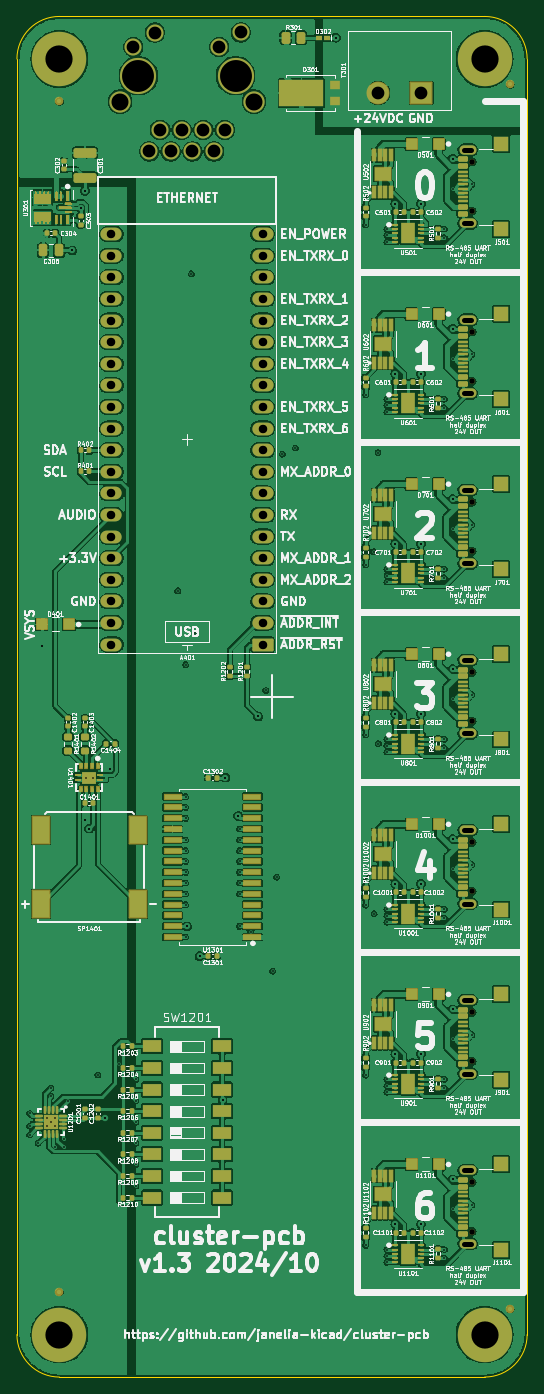
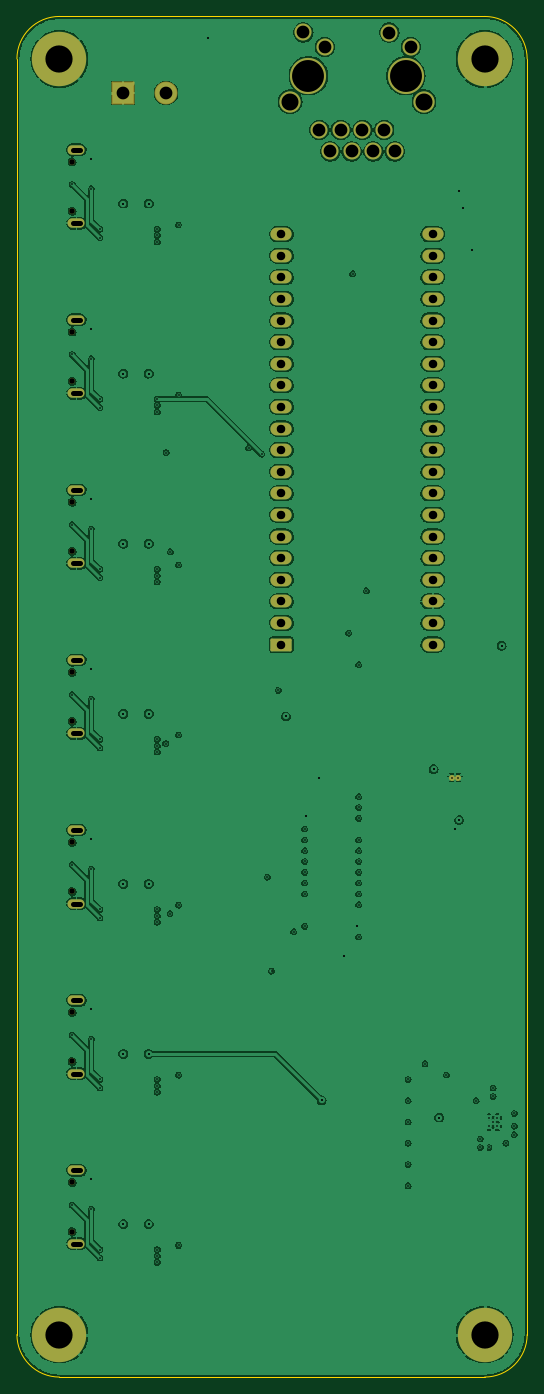
Circuit board: 11 layer files. Board 60.0 x 160.0 mm.
- bottom_copper: cluster-pcb-B_Cu.gbl (239144 bytes)
- bottom_mask: cluster-pcb-B_Mask.gbs (3869 bytes)
- paste: cluster-pcb-B_Paste.gbp (491 bytes)
- bottom_silk: cluster-pcb-B_Silkscreen.gbo (3879 bytes)
- outline: cluster-pcb-Edge_Cuts.gm1 (1029 bytes)
- top_copper: cluster-pcb-F_Cu.gtl (580207 bytes)
- top_mask: cluster-pcb-F_Mask.gts (23454 bytes)
- paste: cluster-pcb-F_Paste.gtp (24600 bytes)
- top_silk: cluster-pcb-F_Silkscreen.gto (472771 bytes)
- drill: cluster-pcb-NPTH.drl (559 bytes)
- drill: cluster-pcb-PTH.drl (4464 bytes)

=== bottom_copper: cluster-pcb-B_Cu.gbl (239144 bytes, source omitted) ===
=== bottom_mask: cluster-pcb-B_Mask.gbs ===
G04 #@! TF.GenerationSoftware,KiCad,Pcbnew,7.0.11*
G04 #@! TF.CreationDate,2024-10-21T14:29:14-04:00*
G04 #@! TF.ProjectId,cluster-pcb,636c7573-7465-4722-9d70-63622e6b6963,1.3*
G04 #@! TF.SameCoordinates,Original*
G04 #@! TF.FileFunction,Soldermask,Bot*
G04 #@! TF.FilePolarity,Negative*
%FSLAX46Y46*%
G04 Gerber Fmt 4.6, Leading zero omitted, Abs format (unit mm)*
G04 Created by KiCad (PCBNEW 7.0.11) date 2024-10-21 14:29:14*
%MOMM*%
%LPD*%
G01*
G04 APERTURE LIST*
G04 Aperture macros list*
%AMRoundRect*
0 Rectangle with rounded corners*
0 $1 Rounding radius*
0 $2 $3 $4 $5 $6 $7 $8 $9 X,Y pos of 4 corners*
0 Add a 4 corners polygon primitive as box body*
4,1,4,$2,$3,$4,$5,$6,$7,$8,$9,$2,$3,0*
0 Add four circle primitives for the rounded corners*
1,1,$1+$1,$2,$3*
1,1,$1+$1,$4,$5*
1,1,$1+$1,$6,$7*
1,1,$1+$1,$8,$9*
0 Add four rect primitives between the rounded corners*
20,1,$1+$1,$2,$3,$4,$5,0*
20,1,$1+$1,$4,$5,$6,$7,0*
20,1,$1+$1,$6,$7,$8,$9,0*
20,1,$1+$1,$8,$9,$2,$3,0*%
G04 Aperture macros list end*
%ADD10C,0.650000*%
%ADD11O,2.000000X1.100000*%
%ADD12RoundRect,0.102000X1.250000X1.250000X-1.250000X1.250000X-1.250000X-1.250000X1.250000X-1.250000X0*%
%ADD13C,2.704000*%
%ADD14C,6.400000*%
%ADD15C,2.500000*%
%ADD16C,2.000000*%
%ADD17C,4.250000*%
%ADD18RoundRect,0.150000X1.100000X0.600000X-1.100000X0.600000X-1.100000X-0.600000X1.100000X-0.600000X0*%
%ADD19O,2.500000X1.500000*%
%ADD20C,0.700000*%
G04 APERTURE END LIST*
D10*
X125920000Y-144490000D03*
X125920000Y-138710000D03*
D11*
X125400000Y-137280000D03*
X125400000Y-145920000D03*
D10*
X125920000Y-44490000D03*
X125920000Y-38710000D03*
D11*
X125400000Y-37280000D03*
X125400000Y-45920000D03*
D12*
X119940000Y-30600000D03*
D13*
X114860000Y-30600000D03*
D14*
X127400000Y-176600000D03*
D10*
X125920000Y-64490000D03*
X125920000Y-58710000D03*
D11*
X125400000Y-57280000D03*
X125400000Y-65920000D03*
D10*
X125920000Y-124490000D03*
X125920000Y-118710000D03*
D11*
X125400000Y-117280000D03*
X125400000Y-125920000D03*
D15*
X100274998Y-31612500D03*
D16*
X98725000Y-23482500D03*
D17*
X98115000Y-28562500D03*
D16*
X96845000Y-34932500D03*
X96185000Y-25202500D03*
X95575000Y-37472500D03*
X94305000Y-34932500D03*
X93035000Y-37472500D03*
X91765000Y-34932500D03*
X90495000Y-37472500D03*
X89225000Y-34932500D03*
X88615000Y-23502500D03*
X87955000Y-37472500D03*
D17*
X86685000Y-28562500D03*
D16*
X86075000Y-25202500D03*
D15*
X84525002Y-31612500D03*
D18*
X101290000Y-95462500D03*
D19*
X101290000Y-92922500D03*
X101290000Y-90382500D03*
X101290000Y-87842500D03*
X101290000Y-85302500D03*
X101290000Y-82762500D03*
X101290000Y-80222500D03*
X101290000Y-77682500D03*
X101290000Y-75142500D03*
X101290000Y-72602500D03*
X101290000Y-70062500D03*
X101290000Y-67522500D03*
X101290000Y-64982500D03*
X101290000Y-62442500D03*
X101290000Y-59902500D03*
X101290000Y-57362500D03*
X101290000Y-54822500D03*
X101290000Y-52282500D03*
X101290000Y-49742500D03*
X101290000Y-47202500D03*
X83510000Y-47202500D03*
X83510000Y-49742500D03*
X83510000Y-52282500D03*
X83510000Y-54822500D03*
X83510000Y-57362500D03*
X83510000Y-59902500D03*
X83510000Y-62442500D03*
X83510000Y-64982500D03*
X83510000Y-67522500D03*
X83510000Y-70062500D03*
X83510000Y-72602500D03*
X83510000Y-75142500D03*
X83510000Y-77682500D03*
X83510000Y-80222500D03*
X83510000Y-82762500D03*
X83510000Y-85302500D03*
X83510000Y-87842500D03*
X83510000Y-90382500D03*
X83510000Y-92922500D03*
X83510000Y-95462500D03*
D10*
X125920000Y-164490000D03*
X125920000Y-158710000D03*
D11*
X125400000Y-157280000D03*
X125400000Y-165920000D03*
D14*
X77400000Y-26600000D03*
D10*
X125920000Y-104490000D03*
X125920000Y-98710000D03*
D11*
X125400000Y-97280000D03*
X125400000Y-105920000D03*
D14*
X127400000Y-26600000D03*
D10*
X125920000Y-84490000D03*
X125920000Y-78710000D03*
D11*
X125400000Y-77280000D03*
X125400000Y-85920000D03*
D20*
X81293700Y-111100000D03*
X80506300Y-111100000D03*
D14*
X77400000Y-176600000D03*
M02*

=== paste: cluster-pcb-B_Paste.gbp ===
G04 #@! TF.GenerationSoftware,KiCad,Pcbnew,7.0.11*
G04 #@! TF.CreationDate,2024-10-21T14:29:13-04:00*
G04 #@! TF.ProjectId,cluster-pcb,636c7573-7465-4722-9d70-63622e6b6963,1.3*
G04 #@! TF.SameCoordinates,Original*
G04 #@! TF.FileFunction,Paste,Bot*
G04 #@! TF.FilePolarity,Positive*
%FSLAX46Y46*%
G04 Gerber Fmt 4.6, Leading zero omitted, Abs format (unit mm)*
G04 Created by KiCad (PCBNEW 7.0.11) date 2024-10-21 14:29:13*
%MOMM*%
%LPD*%
G01*
G04 APERTURE LIST*
G04 APERTURE END LIST*
M02*

=== bottom_silk: cluster-pcb-B_Silkscreen.gbo ===
G04 #@! TF.GenerationSoftware,KiCad,Pcbnew,7.0.11*
G04 #@! TF.CreationDate,2024-10-21T14:29:14-04:00*
G04 #@! TF.ProjectId,cluster-pcb,636c7573-7465-4722-9d70-63622e6b6963,1.3*
G04 #@! TF.SameCoordinates,Original*
G04 #@! TF.FileFunction,Legend,Bot*
G04 #@! TF.FilePolarity,Positive*
%FSLAX46Y46*%
G04 Gerber Fmt 4.6, Leading zero omitted, Abs format (unit mm)*
G04 Created by KiCad (PCBNEW 7.0.11) date 2024-10-21 14:29:14*
%MOMM*%
%LPD*%
G01*
G04 APERTURE LIST*
G04 Aperture macros list*
%AMRoundRect*
0 Rectangle with rounded corners*
0 $1 Rounding radius*
0 $2 $3 $4 $5 $6 $7 $8 $9 X,Y pos of 4 corners*
0 Add a 4 corners polygon primitive as box body*
4,1,4,$2,$3,$4,$5,$6,$7,$8,$9,$2,$3,0*
0 Add four circle primitives for the rounded corners*
1,1,$1+$1,$2,$3*
1,1,$1+$1,$4,$5*
1,1,$1+$1,$6,$7*
1,1,$1+$1,$8,$9*
0 Add four rect primitives between the rounded corners*
20,1,$1+$1,$2,$3,$4,$5,0*
20,1,$1+$1,$4,$5,$6,$7,0*
20,1,$1+$1,$6,$7,$8,$9,0*
20,1,$1+$1,$8,$9,$2,$3,0*%
G04 Aperture macros list end*
%ADD10C,0.650000*%
%ADD11O,2.000000X1.100000*%
%ADD12RoundRect,0.102000X1.250000X1.250000X-1.250000X1.250000X-1.250000X-1.250000X1.250000X-1.250000X0*%
%ADD13C,2.704000*%
%ADD14C,6.400000*%
%ADD15C,2.500000*%
%ADD16C,2.000000*%
%ADD17C,4.250000*%
%ADD18RoundRect,0.150000X1.100000X0.600000X-1.100000X0.600000X-1.100000X-0.600000X1.100000X-0.600000X0*%
%ADD19O,2.500000X1.500000*%
%ADD20C,0.700000*%
G04 APERTURE END LIST*
%LPC*%
D10*
X125920000Y-144490000D03*
X125920000Y-138710000D03*
D11*
X125400000Y-137280000D03*
X125400000Y-145920000D03*
D10*
X125920000Y-44490000D03*
X125920000Y-38710000D03*
D11*
X125400000Y-37280000D03*
X125400000Y-45920000D03*
D12*
X119940000Y-30600000D03*
D13*
X114860000Y-30600000D03*
D14*
X127400000Y-176600000D03*
D10*
X125920000Y-64490000D03*
X125920000Y-58710000D03*
D11*
X125400000Y-57280000D03*
X125400000Y-65920000D03*
D10*
X125920000Y-124490000D03*
X125920000Y-118710000D03*
D11*
X125400000Y-117280000D03*
X125400000Y-125920000D03*
D15*
X100274998Y-31612500D03*
D16*
X98725000Y-23482500D03*
D17*
X98115000Y-28562500D03*
D16*
X96845000Y-34932500D03*
X96185000Y-25202500D03*
X95575000Y-37472500D03*
X94305000Y-34932500D03*
X93035000Y-37472500D03*
X91765000Y-34932500D03*
X90495000Y-37472500D03*
X89225000Y-34932500D03*
X88615000Y-23502500D03*
X87955000Y-37472500D03*
D17*
X86685000Y-28562500D03*
D16*
X86075000Y-25202500D03*
D15*
X84525002Y-31612500D03*
D18*
X101290000Y-95462500D03*
D19*
X101290000Y-92922500D03*
X101290000Y-90382500D03*
X101290000Y-87842500D03*
X101290000Y-85302500D03*
X101290000Y-82762500D03*
X101290000Y-80222500D03*
X101290000Y-77682500D03*
X101290000Y-75142500D03*
X101290000Y-72602500D03*
X101290000Y-70062500D03*
X101290000Y-67522500D03*
X101290000Y-64982500D03*
X101290000Y-62442500D03*
X101290000Y-59902500D03*
X101290000Y-57362500D03*
X101290000Y-54822500D03*
X101290000Y-52282500D03*
X101290000Y-49742500D03*
X101290000Y-47202500D03*
X83510000Y-47202500D03*
X83510000Y-49742500D03*
X83510000Y-52282500D03*
X83510000Y-54822500D03*
X83510000Y-57362500D03*
X83510000Y-59902500D03*
X83510000Y-62442500D03*
X83510000Y-64982500D03*
X83510000Y-67522500D03*
X83510000Y-70062500D03*
X83510000Y-72602500D03*
X83510000Y-75142500D03*
X83510000Y-77682500D03*
X83510000Y-80222500D03*
X83510000Y-82762500D03*
X83510000Y-85302500D03*
X83510000Y-87842500D03*
X83510000Y-90382500D03*
X83510000Y-92922500D03*
X83510000Y-95462500D03*
D10*
X125920000Y-164490000D03*
X125920000Y-158710000D03*
D11*
X125400000Y-157280000D03*
X125400000Y-165920000D03*
D14*
X77400000Y-26600000D03*
D10*
X125920000Y-104490000D03*
X125920000Y-98710000D03*
D11*
X125400000Y-97280000D03*
X125400000Y-105920000D03*
D14*
X127400000Y-26600000D03*
D10*
X125920000Y-84490000D03*
X125920000Y-78710000D03*
D11*
X125400000Y-77280000D03*
X125400000Y-85920000D03*
D20*
X81293700Y-111100000D03*
X80506300Y-111100000D03*
D14*
X77400000Y-176600000D03*
%LPD*%
M02*

=== outline: cluster-pcb-Edge_Cuts.gm1 ===
G04 #@! TF.GenerationSoftware,KiCad,Pcbnew,7.0.11*
G04 #@! TF.CreationDate,2024-10-21T14:29:14-04:00*
G04 #@! TF.ProjectId,cluster-pcb,636c7573-7465-4722-9d70-63622e6b6963,1.3*
G04 #@! TF.SameCoordinates,Original*
G04 #@! TF.FileFunction,Profile,NP*
%FSLAX46Y46*%
G04 Gerber Fmt 4.6, Leading zero omitted, Abs format (unit mm)*
G04 Created by KiCad (PCBNEW 7.0.11) date 2024-10-21 14:29:14*
%MOMM*%
%LPD*%
G01*
G04 APERTURE LIST*
G04 #@! TA.AperFunction,Profile*
%ADD10C,0.100000*%
G04 #@! TD*
G04 APERTURE END LIST*
D10*
X77400000Y-21600000D02*
G75*
G03*
X72400000Y-26600000I0J-5000000D01*
G01*
X72400000Y-176600000D02*
X72400000Y-26600000D01*
X132400000Y-26600000D02*
X132400000Y-176600000D01*
X127400000Y-181600000D02*
G75*
G03*
X132400000Y-176600000I0J5000000D01*
G01*
X132400000Y-26600000D02*
G75*
G03*
X127400000Y-21600000I-5000000J0D01*
G01*
X72400000Y-176600000D02*
G75*
G03*
X77400000Y-181600000I5000000J0D01*
G01*
X127400000Y-181600000D02*
X77400000Y-181600000D01*
X77400000Y-21600000D02*
X127400000Y-21600000D01*
M02*

=== top_copper: cluster-pcb-F_Cu.gtl (580207 bytes, source omitted) ===
=== top_mask: cluster-pcb-F_Mask.gts (23454 bytes, source omitted) ===
=== paste: cluster-pcb-F_Paste.gtp (24600 bytes, source omitted) ===
=== top_silk: cluster-pcb-F_Silkscreen.gto (472771 bytes, source omitted) ===
=== drill: cluster-pcb-NPTH.drl ===
M48
; DRILL file {KiCad 7.0.11} date Mon 21 Oct 2024 02:29:44 PM EDT
; FORMAT={-:-/ absolute / metric / decimal}
; #@! TF.CreationDate,2024-10-21T14:29:44-04:00
; #@! TF.GenerationSoftware,Kicad,Pcbnew,7.0.11
; #@! TF.FileFunction,NonPlated,1,4,NPTH
FMAT,2
METRIC
; #@! TA.AperFunction,NonPlated,NPTH,ComponentDrill
T1C0.650
%
G90
G05
T1
X125.92Y-38.71
X125.92Y-44.49
X125.92Y-58.71
X125.92Y-64.49
X125.92Y-78.71
X125.92Y-84.49
X125.92Y-98.71
X125.92Y-104.49
X125.92Y-118.71
X125.92Y-124.49
X125.92Y-138.71
X125.92Y-144.49
X125.92Y-158.71
X125.92Y-164.49
M30

=== drill: cluster-pcb-PTH.drl ===
M48
; DRILL file {KiCad 7.0.11} date Mon 21 Oct 2024 02:29:44 PM EDT
; FORMAT={-:-/ absolute / metric / decimal}
; #@! TF.CreationDate,2024-10-21T14:29:44-04:00
; #@! TF.GenerationSoftware,Kicad,Pcbnew,7.0.11
; #@! TF.FileFunction,Plated,1,4,PTH
FMAT,2
METRIC
; #@! TA.AperFunction,Plated,PTH,ViaDrill
T1C0.200
; #@! TA.AperFunction,Plated,PTH,ComponentDrill
T2C0.200
; #@! TA.AperFunction,Plated,PTH,ViaDrill
T3C0.250
; #@! TA.AperFunction,Plated,PTH,ComponentDrill
T4C0.600
; #@! TA.AperFunction,Plated,PTH,ComponentDrill
T5C1.000
; #@! TA.AperFunction,Plated,PTH,ComponentDrill
T6C1.500
; #@! TA.AperFunction,Plated,PTH,ComponentDrill
T7C2.000
; #@! TA.AperFunction,Plated,PTH,ComponentDrill
T8C3.200
; #@! TA.AperFunction,Plated,PTH,ComponentDrill
T9C3.750
%
G90
G05
T1
X73.9Y-150.6
X73.9Y-152.1
X73.9Y-153.1
X74.9Y-154.1
X76.4Y-147.6
X76.4Y-148.6
X76.9Y-154.6
X77.9Y-153.6
X77.9Y-154.6
X78.4Y-149.1
X81.904Y-146.075
X84.411Y-144.752
X86.4Y-146.6
X86.4Y-149.1
X86.4Y-151.6
X86.4Y-154.1
X86.4Y-156.6
X86.4Y-159.1
X91.314Y-89.132
X92.225Y-97.819
X92.225Y-113.345
X92.225Y-114.615
X92.225Y-115.885
X92.225Y-118.425
X92.225Y-119.695
X92.225Y-120.965
X92.225Y-122.235
X92.225Y-123.505
X92.225Y-124.775
X92.225Y-126.045
X92.225Y-129.855
X92.917Y-51.857
X93.392Y-94.112
X98.575Y-117.155
X98.575Y-118.425
X98.575Y-119.695
X98.575Y-120.965
X98.575Y-122.235
X98.575Y-123.505
X98.575Y-124.775
X98.575Y-128.585
X99.869Y-129.22
X101.658Y-100.841
X102.465Y-133.862
X102.945Y-122.82
X103.624Y-73.074
X105.15Y-72.35
X113.4Y-46.1
X113.4Y-66.1
X113.4Y-86.1
X113.4Y-106.1
X113.4Y-126.1
X113.4Y-146.1
X113.4Y-166.1
X114.362Y-84.545
X114.4Y-127.1
X114.86Y-72.88
X114.9Y-107.1
X115.9Y-46.6
X115.9Y-47.35
X115.9Y-48.1
X115.9Y-66.6
X115.9Y-67.35
X115.9Y-68.1
X115.9Y-86.6
X115.9Y-87.35
X115.9Y-88.1
X115.9Y-106.6
X115.9Y-107.35
X115.9Y-108.1
X115.9Y-126.6
X115.9Y-127.35
X115.9Y-128.1
X115.9Y-146.6
X115.9Y-147.35
X115.9Y-148.1
X115.9Y-166.6
X115.9Y-167.35
X115.9Y-168.1
X122.65Y-46.6
X122.65Y-47.6
X122.65Y-66.6
X122.65Y-67.6
X122.65Y-86.6
X122.65Y-87.6
X122.65Y-106.6
X122.65Y-107.6
X122.65Y-126.6
X122.65Y-127.6
X122.65Y-146.6
X122.65Y-147.6
X122.65Y-166.6
X122.65Y-167.6
X123.65Y-41.85
X123.65Y-61.85
X123.65Y-81.85
X123.65Y-101.85
X123.65Y-121.85
X123.65Y-141.85
X123.65Y-161.85
X125.9Y-41.35
X125.9Y-61.35
X125.9Y-81.35
X125.9Y-101.35
X125.9Y-121.35
X125.9Y-141.35
X125.9Y-161.35
T2
X75.9Y-151.1
X75.9Y-152.1
X76.4Y-151.6
X76.9Y-151.1
X76.9Y-152.1
X80.506Y-111.1
X81.294Y-111.1
T3
X75.4Y-95.6
X78.9Y-49.1
X79.9Y-44.1
X80.4Y-42.1
X80.4Y-116.1
X80.9Y-117.1
X82.752Y-151.08
X83.4Y-110.1
X92.4Y-128.6
X93.9Y-132.1
X96.575Y-149.06
X96.9Y-111.1
X98.4Y-115.6
X100.761Y-103.897
X109.9Y-24.1
X116.9Y-43.6
X116.9Y-63.6
X116.9Y-83.6
X116.9Y-103.6
X116.9Y-123.6
X116.9Y-143.6
X116.9Y-163.6
X119.9Y-43.6
X119.9Y-63.6
X119.9Y-83.6
X119.9Y-103.6
X119.9Y-123.6
X119.9Y-143.6
X119.9Y-163.6
X123.65Y-38.35
X123.65Y-58.35
X123.65Y-78.35
X123.65Y-98.35
X123.65Y-118.35
X123.65Y-138.35
X123.65Y-158.35
T5
X83.51Y-47.203
X83.51Y-49.742
X83.51Y-52.282
X83.51Y-54.822
X83.51Y-57.362
X83.51Y-59.902
X83.51Y-62.442
X83.51Y-64.983
X83.51Y-67.522
X83.51Y-70.062
X83.51Y-72.602
X83.51Y-75.142
X83.51Y-77.682
X83.51Y-80.222
X83.51Y-82.763
X83.51Y-85.302
X83.51Y-87.843
X83.51Y-90.382
X83.51Y-92.922
X83.51Y-95.462
X101.29Y-47.203
X101.29Y-49.742
X101.29Y-52.282
X101.29Y-54.822
X101.29Y-57.362
X101.29Y-59.902
X101.29Y-62.442
X101.29Y-64.983
X101.29Y-67.522
X101.29Y-70.062
X101.29Y-72.602
X101.29Y-75.142
X101.29Y-77.682
X101.29Y-80.222
X101.29Y-82.763
X101.29Y-85.302
X101.29Y-87.843
X101.29Y-90.382
X101.29Y-92.922
X101.29Y-95.462
T6
X86.075Y-25.203
X87.955Y-37.472
X88.615Y-23.502
X89.225Y-34.932
X90.495Y-37.472
X91.765Y-34.932
X93.035Y-37.472
X94.305Y-34.932
X95.575Y-37.472
X96.185Y-25.203
X96.845Y-34.932
X98.725Y-23.482
X114.86Y-30.6
X119.94Y-30.6
T7
X84.525Y-31.612
X100.275Y-31.612
T8
X77.4Y-26.6
X77.4Y-176.6
X127.4Y-26.6
X127.4Y-176.6
T9
X86.685Y-28.562
X98.115Y-28.562
T4
X124.95Y-37.28G85X125.85Y-37.28
G05
X124.95Y-45.92G85X125.85Y-45.92
G05
X124.95Y-57.28G85X125.85Y-57.28
G05
X124.95Y-65.92G85X125.85Y-65.92
G05
X124.95Y-77.28G85X125.85Y-77.28
G05
X124.95Y-85.92G85X125.85Y-85.92
G05
X124.95Y-97.28G85X125.85Y-97.28
G05
X124.95Y-105.92G85X125.85Y-105.92
G05
X124.95Y-117.28G85X125.85Y-117.28
G05
X124.95Y-125.92G85X125.85Y-125.92
G05
X124.95Y-137.28G85X125.85Y-137.28
G05
X124.95Y-145.92G85X125.85Y-145.92
G05
X124.95Y-157.28G85X125.85Y-157.28
G05
X124.95Y-165.92G85X125.85Y-165.92
G05
M30
